Photos from the image-classification dataset "prepared data" in the GitHub repository radiatanasov/leukemia_project. Its 2 classes are: blast cell, normal cell.

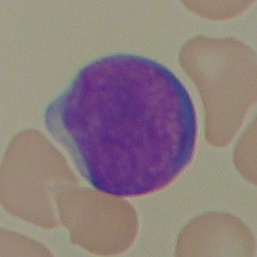
Label: blast cell

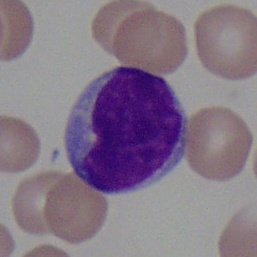
Label: blast cell

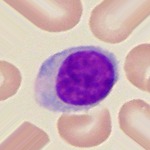
Label: normal cell

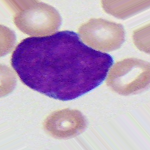
Label: blast cell

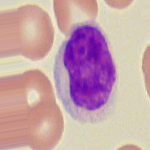
Label: normal cell

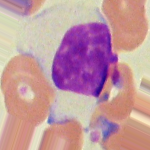
Label: normal cell
